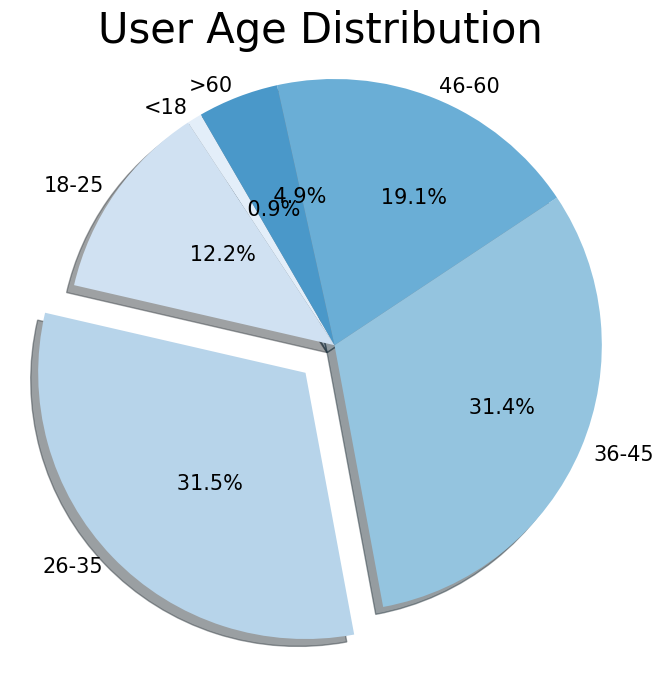

This figure's Python source:
import numpy as np
import matplotlib.pyplot as plt

plt.rcParams['font.family'] = 'Times New Roman'
plt.figure(dpi=200, figsize=(8, 8))
Num = 44048
data = [394, 5352, 13891, 13848, 8411, 2152]
labels = ['<18', '18-25', '26-35', '36-45', '46-60', '>60']
colors = plt.get_cmap('Blues')(np.linspace(0.1, 0.6, len(labels)))
sizes = [data[0] / Num * 100, data[1] / Num * 100, data[2] / Num * 100, data[3] / Num * 100, data[4] / Num * 100,
         data[5] / Num * 100]
expodes = (0, 0, 0.15, 0, 0, 0)
plt.pie(sizes, startangle=120, explode=expodes, labels=labels, shadow=True, colors=colors, autopct='%10.1f%%', textprops={'fontsize': 15}, labeldistance=1.05, pctdistance=0.6)
plt.axis('equal')
plt.title('User Age Distribution', fontsize=30)
plt.savefig('./User Age Distribution.png')
plt.show()
